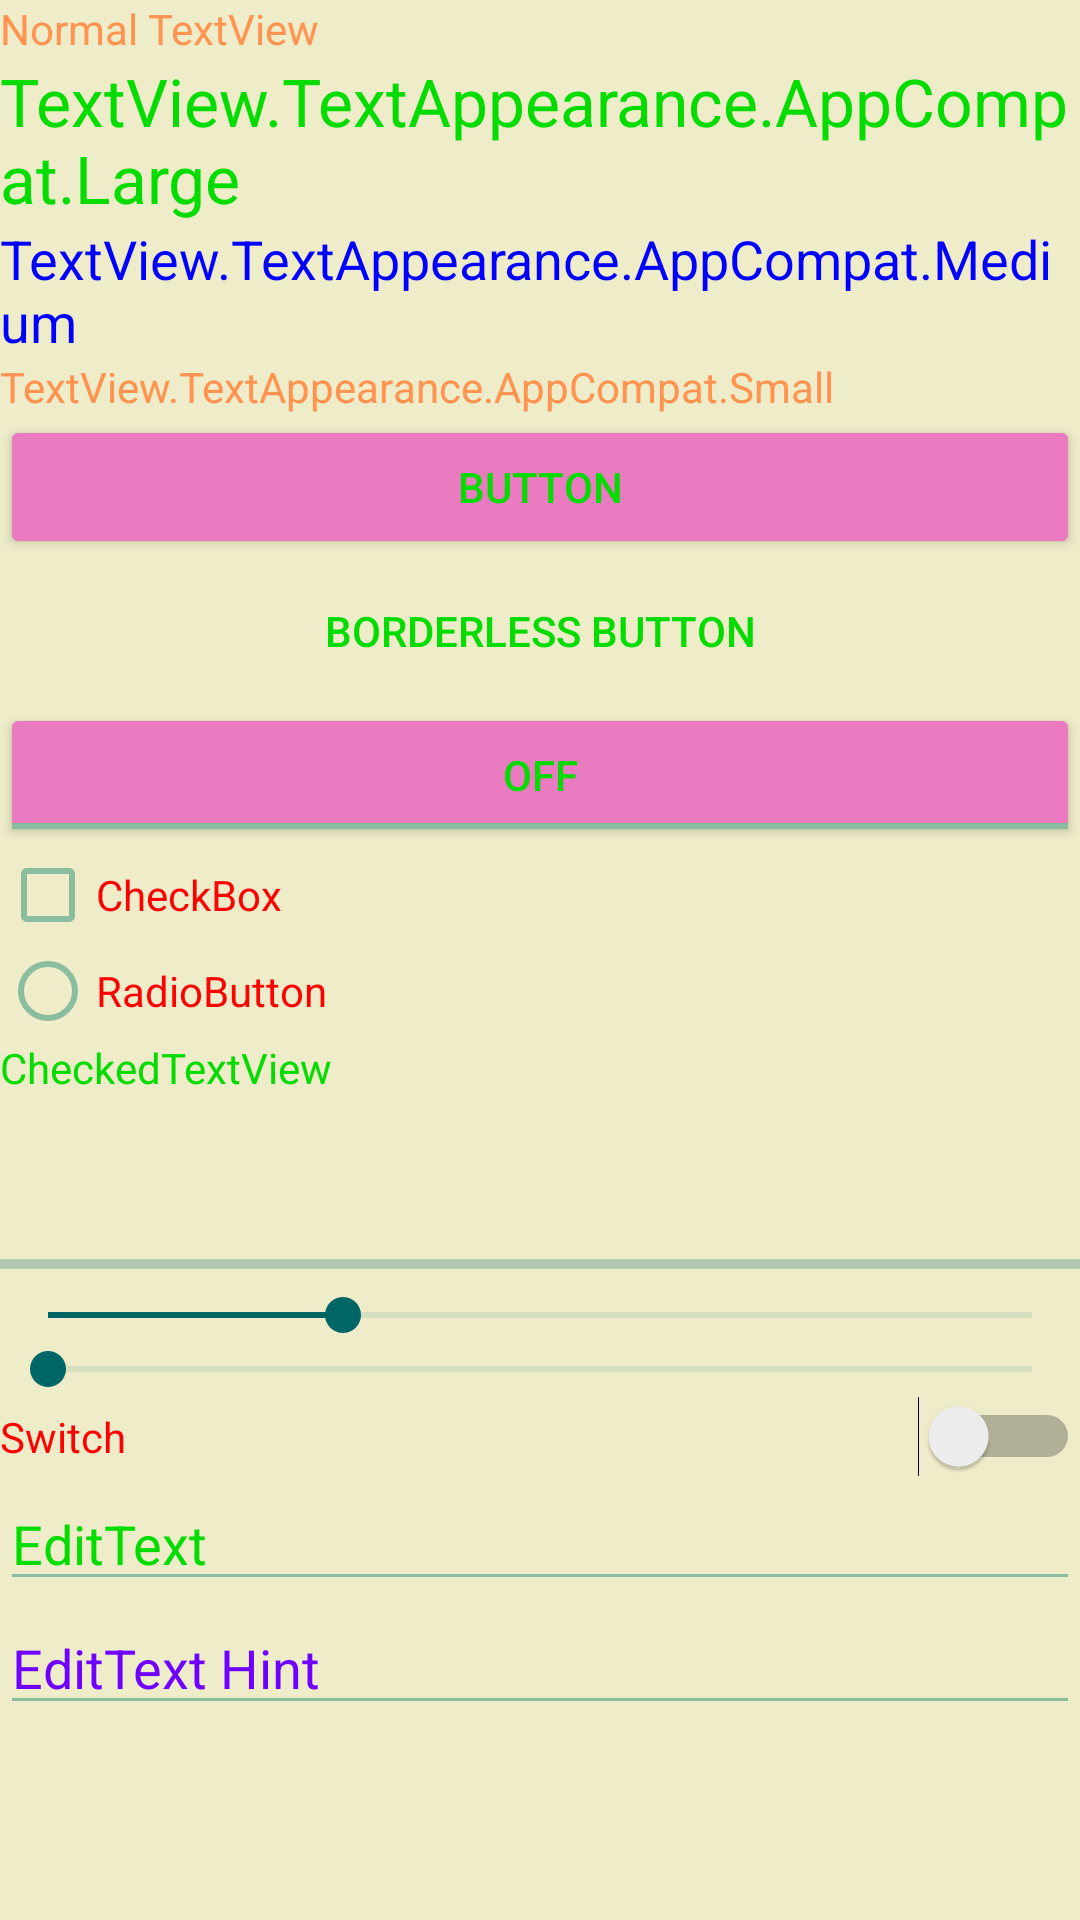

Layout XML and referenced resources for this Android screen:
<!-- AndroidManifest.xml: activity theme MaterialTheme -->
<!-- res/layout/activity_material.xml -->
<?xml version="1.0" encoding="utf-8"?>
<LinearLayout
  android:id="@+id/activity_material"
  xmlns:android="http://schemas.android.com/apk/res/android"
  xmlns:app="http://schemas.android.com/apk/res-auto"
  xmlns:tools="http://schemas.android.com/tools"
  android:layout_width="match_parent"
  android:layout_height="match_parent"
  android:orientation="vertical"
  tools:context="com.github.moshdev.themessample.appcompat.MaterialActivity">


  <TextView
    android:id="@+id/textView"
    android:layout_width="match_parent"
    android:layout_height="wrap_content"
    android:text="Normal TextView"/>

  <TextView
    android:id="@+id/textView2"
    android:layout_width="match_parent"
    android:layout_height="wrap_content"
    android:text="TextView.TextAppearance.AppCompat.Large"
    android:textAppearance="@style/TextAppearance.AppCompat.Large"/>

  <TextView
    android:id="@+id/textView3"
    android:layout_width="match_parent"
    android:layout_height="wrap_content"
    android:text="TextView.TextAppearance.AppCompat.Medium"
    android:textAppearance="@style/TextAppearance.AppCompat.Medium"/>

  <TextView
    android:id="@+id/textView4"
    android:layout_width="match_parent"
    android:layout_height="wrap_content"
    android:text="TextView.TextAppearance.AppCompat.Small"
    android:textAppearance="@style/TextAppearance.AppCompat.Small"/>

  <Button
    android:id="@+id/button"
    android:layout_width="match_parent"
    android:layout_height="wrap_content"
    android:text="Button"/>

  <Button
    android:id="@+id/button2"
    style="?android:borderlessButtonStyle"
    android:layout_width="match_parent"
    android:layout_height="wrap_content"
    android:text="Borderless Button"/>

  <ToggleButton
    android:id="@+id/toggleButton"
    android:layout_width="match_parent"
    android:layout_height="wrap_content"
    android:text="ToggleButton"/>

  <CheckBox
    android:id="@+id/checkBox"
    android:layout_width="match_parent"
    android:layout_height="wrap_content"
    android:text="CheckBox"/>

  <RadioButton
    android:id="@+id/radioButton"
    android:layout_width="match_parent"
    android:layout_height="wrap_content"
    android:text="RadioButton"/>

  <CheckedTextView
    android:id="@+id/checkedTextView"
    android:layout_width="match_parent"
    android:layout_height="wrap_content"
    android:text="CheckedTextView"/>

  <ProgressBar
    android:id="@+id/progressBar"
    style="?android:attr/progressBarStyle"
    android:layout_width="match_parent"
    android:layout_height="wrap_content"
    />

  <ProgressBar
    android:id="@+id/progressBar2"
    style="?android:attr/progressBarStyleHorizontal"
    android:layout_width="match_parent"
    android:layout_height="wrap_content"
    android:indeterminate="true"/>

  <SeekBar
    android:id="@+id/seekBar"
    style="@style/Widget.AppCompat.SeekBar.Discrete"
    android:layout_width="match_parent"
    android:layout_height="wrap_content"
    android:max="10"
    android:progress="3"/>

  <SeekBar
    android:id="@+id/seekBar2"
    android:layout_width="match_parent"
    android:layout_height="wrap_content"/>

  <Switch
    android:id="@+id/switch1"
    android:layout_width="match_parent"
    android:layout_height="wrap_content"
    android:text="Switch"/>

  <EditText
    android:hint="EditText Hint"
    android:layout_width="match_parent"
    android:layout_height="wrap_content"
    android:inputType="text"
    android:text="EditText"/>

  <EditText
    android:hint="EditText Hint"
    android:layout_width="match_parent"
    android:layout_height="wrap_content"
    android:inputType="text"/>
</LinearLayout>
<!-- resources referenced by this layout -->
<resources>
  <style name="MaterialTheme" parent="Theme.AppCompat.Light">
  
      <item name="colorPrimary">#8B1E3F</item>
      <item name="colorPrimaryDark">#5c142a</item>
      <item name="colorAccent">#3C153B</item>
  
      
      <item name="android:colorControlNormal">#89BD9E</item>
  
      
      <item name="android:colorControlHighlight">#F0C987</item>
  
      
      <item name="android:colorControlActivated">#006665</item>
  
      
      <item name="android:colorButtonNormal">#EB7BC0</item>
  
      
      <item name="android:textColorPrimary">#04dc00</item>
  
      
      <item name="android:textColorSecondary">#00f</item>
  
      
      <item name="android:textColorPrimaryDisableOnly">#F00</item>
  
      
      <item name="android:textColorTertiary">#FF934F</item>
  
      
      <item name="android:textColorHint">#6f00ff</item>
  
  
      <item name="android:windowBackground">@color/windowBackground</item>
  
      
      
      
      
      
    </style>
  <color name="windowBackground">#EFECCA</color>
</resources>
